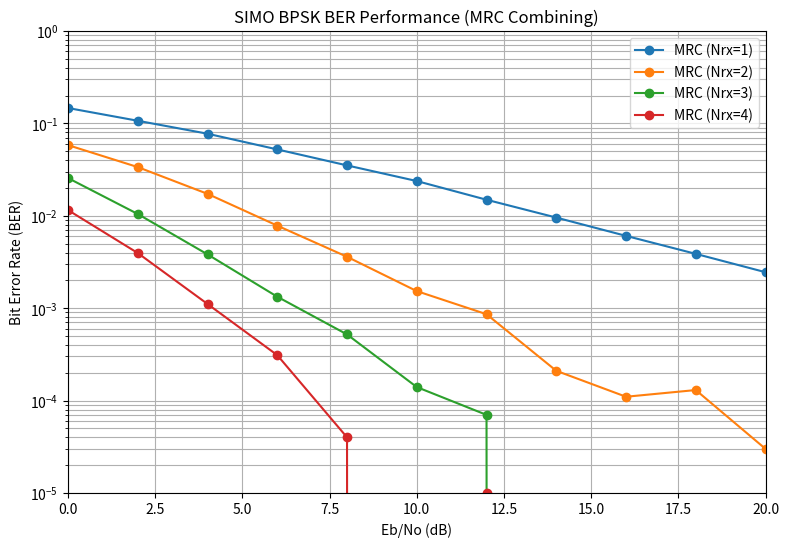
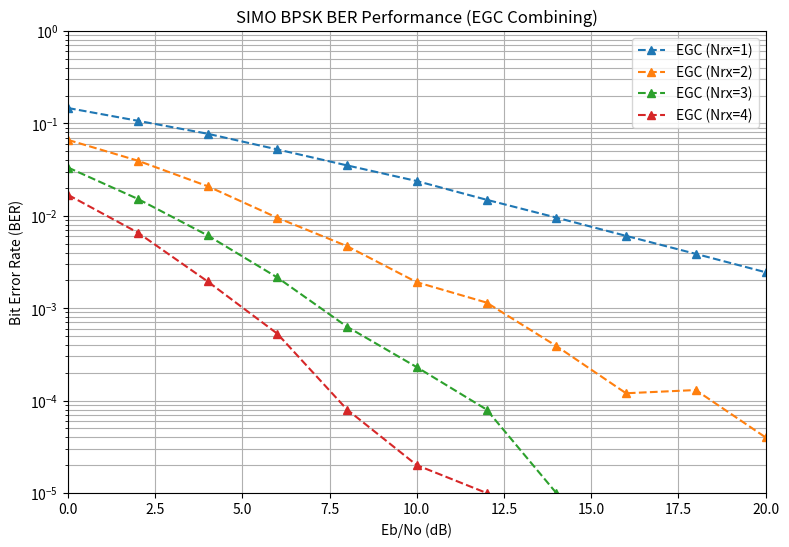

Write Python code to recreate these figures, in order.
import numpy as np
import matplotlib.pyplot as plt

# --- Simulation Parameters ---
num_rx_values = [1, 2, 3, 4]    # Number of receiver antennas
num_bits = 100000               # Number of bits
ebno_db = np.arange(0, 21, 2)   # Eb/No values in dB

# ------------------------------------------------------------
# STORE RESULTS SEPARATELY FOR TWO GRAPHS
# ------------------------------------------------------------
MRC_RESULTS = {}
EGC_RESULTS = {}

# ------------------------------------------------------------
# MAIN SIMULATION
# ------------------------------------------------------------
for num_rx in num_rx_values:

    bits = np.random.randint(0, 2, num_bits)
    x = 2 * bits - 1     # BPSK symbols: -1 and +1

    ber_mrc = []
    ber_egc = []

    for db in ebno_db:

        ebno = 10**(db / 10)
        N0 = 1 / ebno

        # Rayleigh channel
        h = (np.random.randn(num_rx, num_bits) + 1j*np.random.randn(num_rx, num_bits)) / np.sqrt(2)

        # AWGN noise
        n = np.sqrt(N0/2) * (np.random.randn(num_rx, num_bits) + 1j*np.random.randn(num_rx, num_bits))

        # Received signals
        y = h * x + n

        # -----------------------------
        # MRC
        # -----------------------------
        y_mrc = np.sum(np.conj(h) * y, axis=0)
        x_cap_mrc = np.sign(np.real(y_mrc))
        ber_mrc.append(np.mean(x_cap_mrc != x))

        # -----------------------------
        # EGC (phase-only correction)
        # -----------------------------
        epsilon = 1e-10
        h_phase = np.conj(h) / (np.abs(h) + epsilon)
        y_egc = np.sum(h_phase * y, axis=0)
        x_cap_egc = np.sign(np.real(y_egc))
        ber_egc.append(np.mean(x_cap_egc != x))

    MRC_RESULTS[num_rx] = ber_mrc
    EGC_RESULTS[num_rx] = ber_egc

# ------------------------------------------------------------
# GRAPH 1 → ONLY MRC
# ------------------------------------------------------------
plt.figure(figsize=(9,6))
for num_rx in num_rx_values:
    plt.semilogy(ebno_db, MRC_RESULTS[num_rx], marker='o', label=f"MRC (Nrx={num_rx})")

plt.xlabel("Eb/No (dB)")
plt.ylabel("Bit Error Rate (BER)")
plt.title("SIMO BPSK BER Performance (MRC Combining)")
plt.grid(True, which='both')
plt.legend()
plt.ylim([1e-5, 1])
plt.xlim([0,20])
plt.show()

# ------------------------------------------------------------
# GRAPH 2 → ONLY EGC
# ------------------------------------------------------------
plt.figure(figsize=(9,6))
for num_rx in num_rx_values:
    plt.semilogy(ebno_db, EGC_RESULTS[num_rx], marker='^', linestyle='--', label=f"EGC (Nrx={num_rx})")

plt.xlabel("Eb/No (dB)")
plt.ylabel("Bit Error Rate (BER)")
plt.title("SIMO BPSK BER Performance (EGC Combining)")
plt.grid(True, which='both')
plt.legend()
plt.ylim([1e-5, 1])
plt.xlim([0,20])
plt.show()
